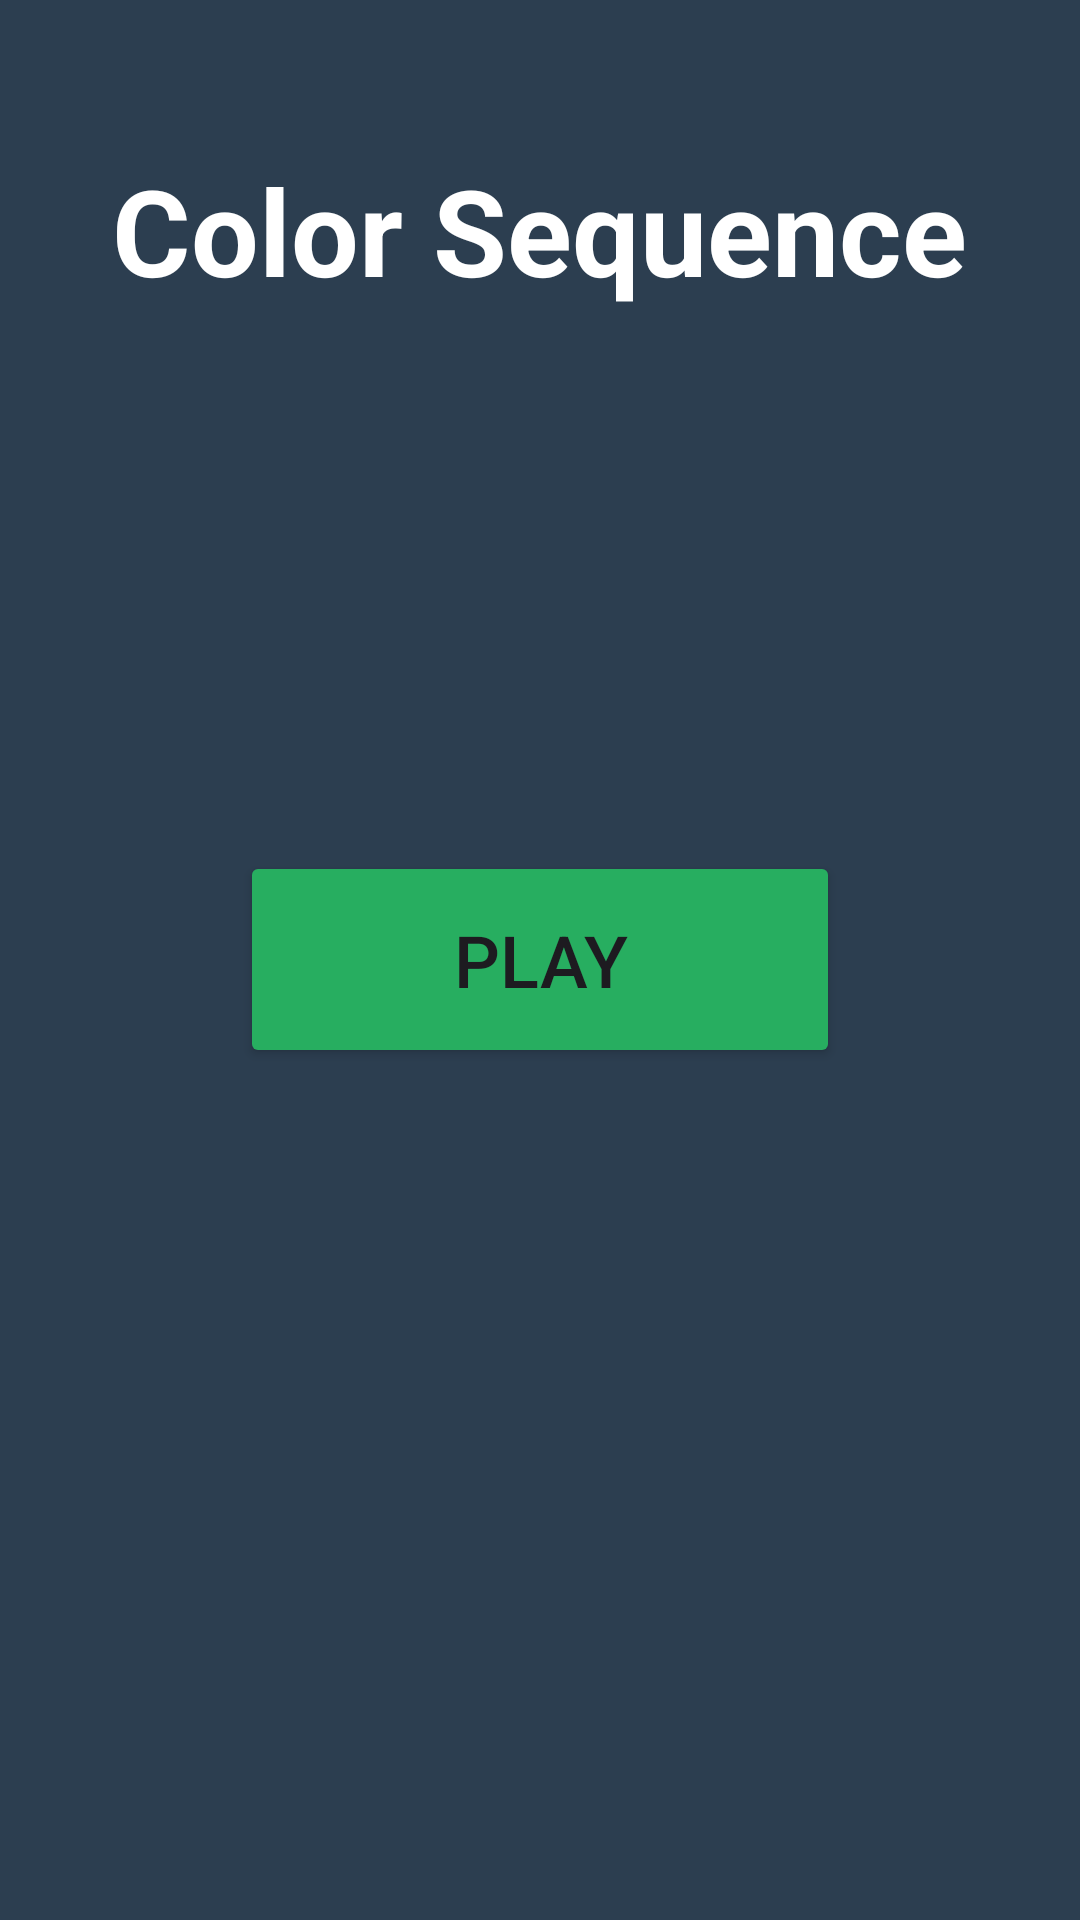

Write the Android layout XML for this screen, with the resource values it uses.
<!-- AndroidManifest.xml: application theme Theme.ColorSequenceGame2 -->
<!-- res/layout/activity_main.xml -->
<?xml version="1.0" encoding="utf-8"?>
<RelativeLayout xmlns:android="http://schemas.android.com/apk/res/android"
                android:layout_width="match_parent"
                android:layout_height="match_parent"
                android:background="@color/background_primary">

    <TextView
            android:id="@+id/titleText"
            android:layout_width="wrap_content"
            android:layout_height="wrap_content"
            android:layout_centerHorizontal="true"
            android:layout_marginTop="50dp"
            android:text="Color Sequence"
            android:textColor="@color/text_primary"
            android:textSize="40sp"
            android:textStyle="bold"/>

    <Button
            android:id="@+id/playButton"
            android:layout_width="200dp"
            android:layout_height="wrap_content"
            android:layout_centerInParent="true"
            android:text="Play"
            android:textSize="24sp"
            android:backgroundTint="@color/button_play"
            android:padding="20dp" />

</RelativeLayout>
<!-- resources referenced by this layout -->
<resources>
  <color name="background_primary">#2C3E50</color>
  <color name="button_play">#27AE60</color>
  <color name="text_primary">#FFFFFF</color>
  <style name="Theme.ColorSequenceGame2" parent="Base.Theme.ColorSequenceGame2" />
  <style name="Base.Theme.ColorSequenceGame2" parent="Theme.Material3.DayNight.NoActionBar">
          
          
      </style>
</resources>
